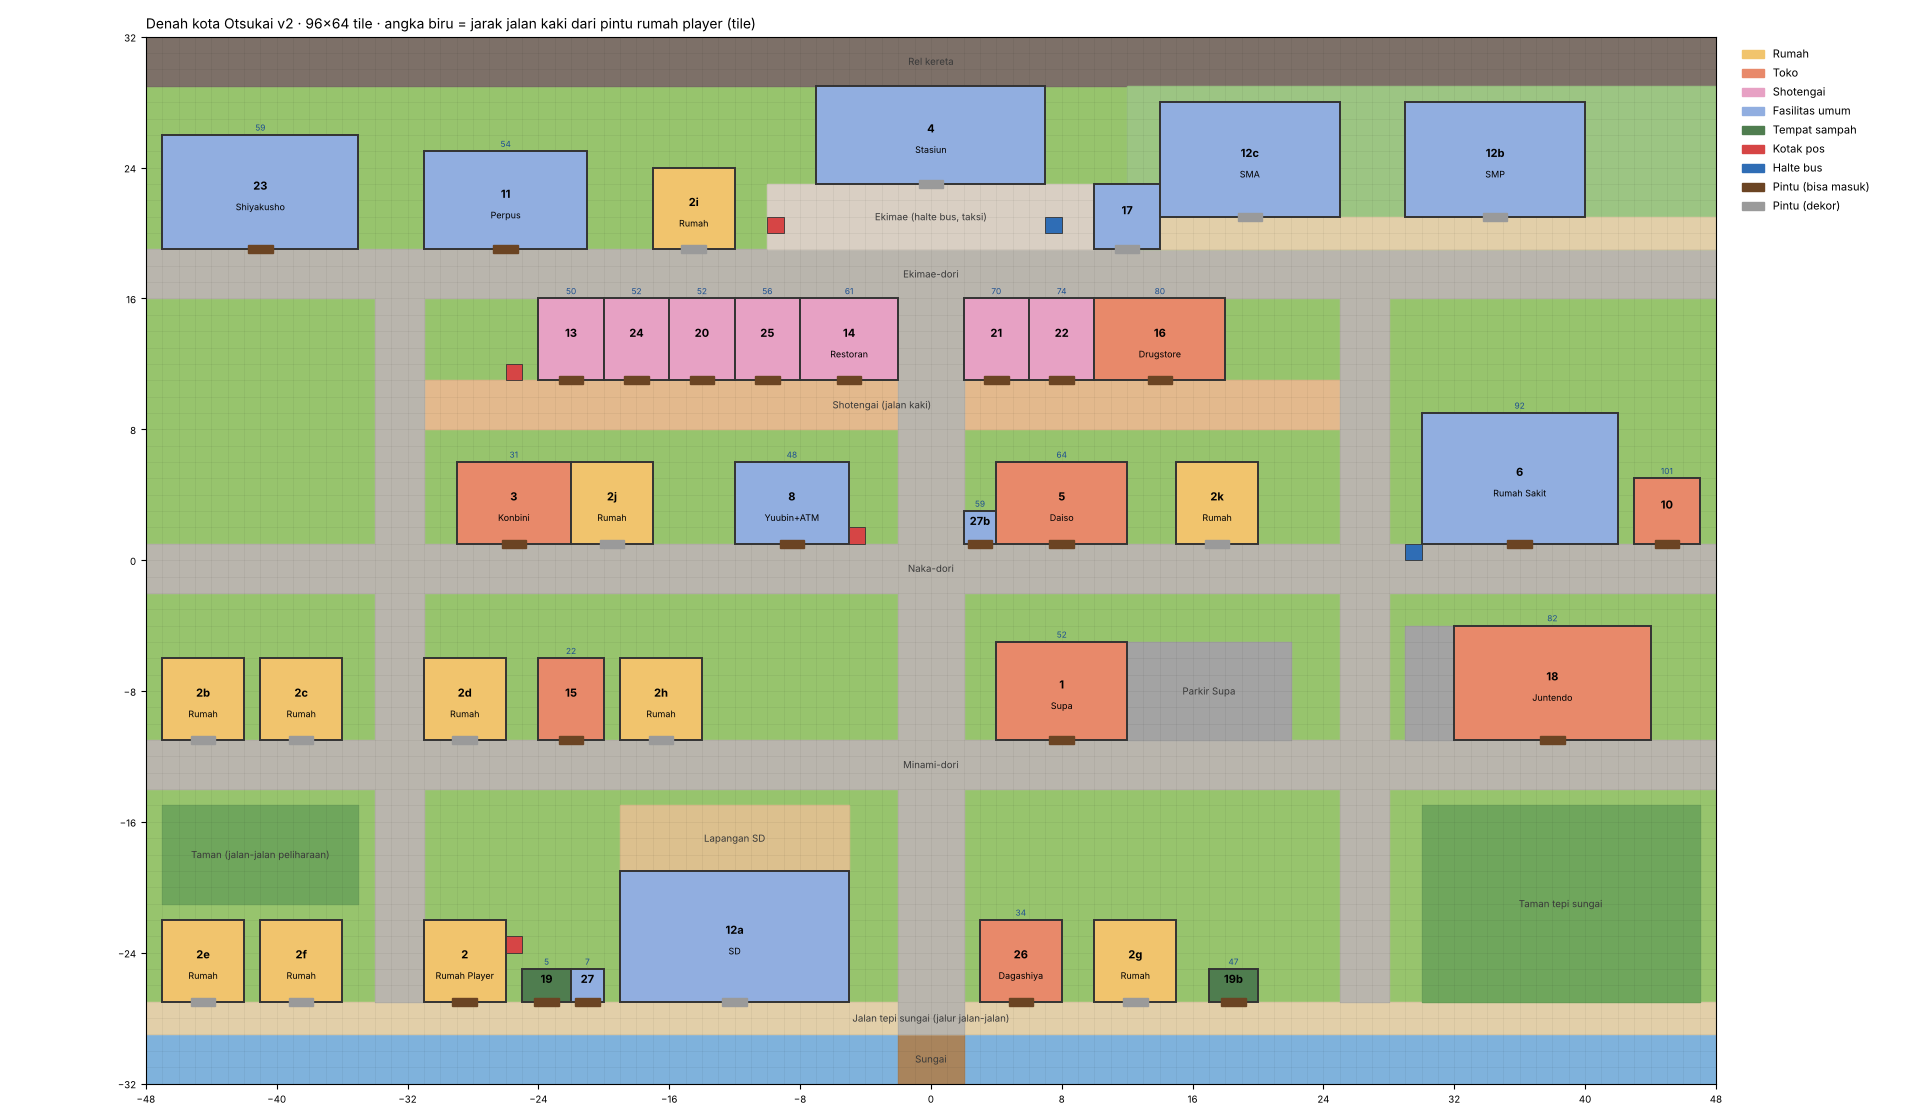

The table this chart was drawn from, first rows:
No, Nama, Ukuran (tile), Bisa masuk, Posisi root Unity X, Posisi root Unity Y, Pintu X, Pintu Y, Jarak jalan dari rumah (tile), Target Id, Errand Spot
4, Stasiun, 14x6, Tidak, 0.0, 23, -0.5, 22.5, 78, Station, Ya
17, Koban, 4x4, Tidak, 12.0, 19, 11.5, 18.5, 86, Koban, Ya
12c, SMA, 11x7, Tidak, 19.5, 21, 19.5, 20.5, 96, HighSchool, Ya
12b, SMP, 11x7, Tidak, 34.5, 21, 34.5, 20.5, 111, JuniorHigh, Ya
2i, Rumah, 5x5, Tidak, -14.5, 19, -14.5, 18.5, 66, , Tidak
11, Perpus, 10x6, Ya, -26.0, 19, -26.5, 18.5, 54, Library, Ya
23, Shiyakusho, 12x7, Ya, -41.0, 19, -41.5, 18.5, 59, CityHall, Ya
13, Bunga, 4x5, Ya, -22.0, 11, -22.5, 10.5, 50, FlowerShop, Ya
24, Kue, 4x5, Ya, -18.0, 11, -18.5, 10.5, 52, CakeShop, Ya
20, Roti, 4x5, Ya, -14.0, 11, -14.5, 10.5, 52, Bakery, Ya
25, Kopi, 4x5, Ya, -10.0, 11, -10.5, 10.5, 56, Cafe, Ya
14, Restoran, 6x5, Ya, -5.0, 11, -5.5, 10.5, 61, Restaurant, Ya
21, Daging, 4x5, Ya, 4.0, 11, 3.5, 10.5, 70, Butcher, Ya
22, Yaoya, 4x5, Ya, 8.0, 11, 7.5, 10.5, 74, Greengrocer, Ya
16, Drugstore, 8x5, Ya, 14.0, 11, 13.5, 10.5, 80, Drugstore, Ya
3, Konbini, 7x5, Ya, -25.5, 1, -25.5, 0.5, 31, Konbini, Ya
2j, Rumah, 5x5, Tidak, -19.5, 1, -19.5, 0.5, 37, , Tidak
8, Yuubin+ATM, 7x5, Ya, -8.5, 1, -8.5, 0.5, 48, PostOffice, Ya
27b, Papan Mode, 2x2, Ya, 3.0, 1, 2.5, 0.5, 59, ModeBoard, Tidak
5, Daiso, 8x5, Ya, 8.0, 1, 7.5, 0.5, 64, Daiso, Ya
2k, Rumah, 5x5, Tidak, 17.5, 1, 17.5, 0.5, 74, , Tidak
6, Rumah Sakit, 12x8, Ya, 36.0, 1, 35.5, 0.5, 92, Hospital, Ya
10, Apotek, 4x4, Ya, 45.0, 1, 44.5, 0.5, 101, Pharmacy, Ya
2b, Rumah, 5x5, Tidak, -44.5, -11, -44.5, -11.5, 32, , Tidak
2c, Rumah, 5x5, Tidak, -38.5, -11, -38.5, -11.5, 26, , Tidak
2d, Rumah, 5x5, Tidak, -28.5, -11, -28.5, -11.5, 22, , Tidak
15, Laundry, 4x5, Ya, -22.0, -11, -22.5, -11.5, 22, Laundry, Ya
2h, Rumah, 5x5, Tidak, -16.5, -11, -16.5, -11.5, 28, , Tidak
1, Supa, 8x6, Ya, 8.0, -11, 7.5, -11.5, 52, Supermarket, Tidak
18, Juntendo, 12x7, Ya, 38.0, -11, 37.5, -11.5, 82, HomeCenter, Ya
2e, Rumah, 5x5, Tidak, -44.5, -27, -44.5, -27.5, 16, , Tidak
2f, Rumah, 5x5, Tidak, -38.5, -27, -38.5, -27.5, 10, , Tidak
2, Rumah Player, 5x5, Ya, -28.5, -27, -28.5, -27.5, 0, Home, Tidak
19, Sampah, 3x2, Ya, -23.5, -27, -23.5, -27.5, 5, TrashArea, Ya
27, Papan Mode, 2x2, Ya, -21.0, -27, -21.5, -27.5, 7, ModeBoard, Tidak
12a, SD, 14x8, Tidak, -12.0, -27, -12.5, -27.5, 16, SchoolGate, Ya
26, Dagashiya, 5x5, Ya, 5.5, -27, 5.5, -27.5, 34, Dagashiya, Ya
2g, Rumah, 5x5, Tidak, 12.5, -27, 12.5, -27.5, 41, , Tidak
19b, Sampah, 3x2, Ya, 18.5, -27, 18.5, -27.5, 47, TrashAreaEast, Ya
T1, ATM, 0x0, Tidak, -6.5, 0.5, -6.5, 0.5, 48, ATM, Ya
T2, Taman barat, 0x0, Tidak, -41.5, -21.5, -41.5, -21.5, 18, ParkWest, Ya
T3, Jembatan, 0x0, Tidak, -0.5, -27.5, -0.5, -27.5, 27, Bridge, Ya
T4, Taman tepi sungai, 0x0, Tidak, 37.5, -27.5, 37.5, -27.5, 65, ParkRiverside, Ya
T5, Kotak pos, 0x0, Tidak, -9.5, 20.5, -9.5, 20.5, 71, Mailbox, Ya
T6, Kotak pos, 0x0, Tidak, -4.5, 1.5, -4.5, 1.5, 51, Mailbox, Ya
T7, Kotak pos, 0x0, Tidak, -25.5, -23.5, -25.5, -23.5, 6, Mailbox, Ya
T8, Kotak pos, 0x0, Tidak, -25.5, 11.5, -25.5, 11.5, 46, Mailbox, Ya
